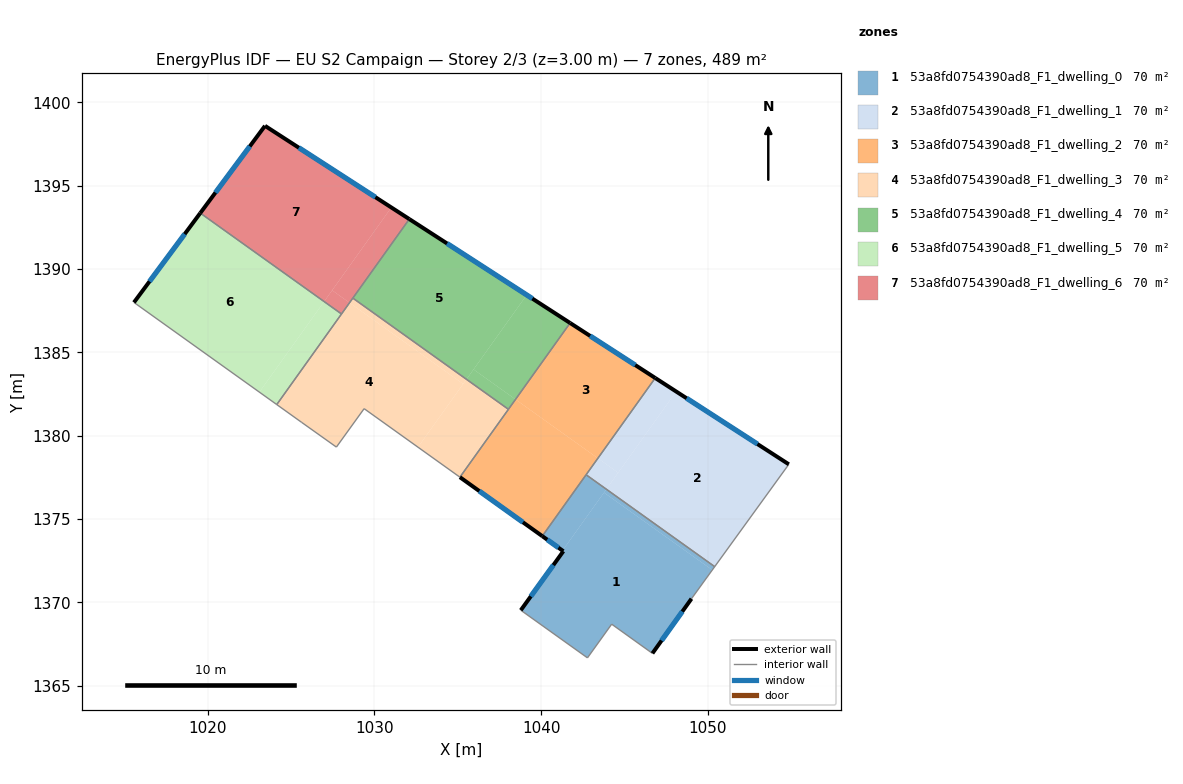
=== STOREY PLAN SPEC (per zone: floor XY polygon, exterior-wall plan segments, windows/doors) ===
zone 1: 53a8fd0754390ad8_F1_dwelling_0  (69.9 m²)
  floor: (1050.26, 1371.95) (1049.01, 1370.23) (1046.67, 1366.95) (1044.22, 1368.70) (1042.77, 1366.68) (1038.78, 1369.54) (1041.33, 1373.08) (1041.28, 1373.11) (1043.76, 1376.59)
  floor: (1043.91, 1376.79) (1041.28, 1373.11) (1040.06, 1373.98) (1042.69, 1377.66)
  floor: (1050.40, 1372.15) (1050.26, 1371.95) (1043.76, 1376.59) (1043.91, 1376.79)
  exterior wall: (1041.33, 1373.08) – (1038.78, 1369.54)  [4.4 m]
    window: (1040.73, 1372.24) – (1039.37, 1370.37)  [3.7 m²]
  exterior wall: (1040.06, 1373.98) – (1041.33, 1373.08)  [1.6 m]
    window: (1040.36, 1373.77) – (1041.03, 1373.29)  [1.3 m²]
  exterior wall: (1046.67, 1366.95) – (1049.01, 1370.23)  [4.0 m]
    window: (1047.22, 1367.72) – (1048.46, 1369.46)  [3.4 m²]
  interior walls: 6
zone 2: 53a8fd0754390ad8_F1_dwelling_1  (69.9 m²)
  floor: (1054.85, 1378.29) (1050.40, 1372.15) (1043.91, 1376.79) (1048.09, 1382.65)
  floor: (1044.61, 1377.78) (1043.91, 1376.79) (1042.69, 1377.66) (1043.40, 1378.65)
  floor: (1048.09, 1382.65) (1044.61, 1377.78) (1043.40, 1378.65) (1046.84, 1383.46)
  exterior wall: (1054.85, 1378.29) – (1046.84, 1383.46)  [9.5 m]
    window: (1052.97, 1379.50) – (1048.72, 1382.25)  [8.0 m²]
  interior walls: 3
zone 3: 53a8fd0754390ad8_F1_dwelling_2  (69.9 m²)
  floor: (1046.84, 1383.46) (1043.40, 1378.65) (1038.46, 1382.18) (1041.73, 1386.76)
  floor: (1043.40, 1378.65) (1040.06, 1373.98) (1035.12, 1377.51) (1038.46, 1382.18)
  exterior wall: (1046.84, 1383.46) – (1041.73, 1386.76)  [6.1 m]
    window: (1045.64, 1384.24) – (1042.93, 1385.99)  [5.1 m²]
  exterior wall: (1035.12, 1377.51) – (1040.06, 1373.98)  [6.1 m]
    window: (1036.28, 1376.69) – (1038.90, 1374.81)  [5.1 m²]
  interior walls: 4
zone 4: 53a8fd0754390ad8_F1_dwelling_3  (69.9 m²)
  floor: (1035.32, 1383.11) (1032.61, 1379.32) (1029.38, 1381.62) (1027.72, 1379.32) (1025.64, 1380.79) (1024.14, 1381.87) (1028.50, 1387.98)
  floor: (1038.03, 1381.59) (1035.12, 1377.51) (1032.61, 1379.32) (1035.32, 1383.11) (1035.52, 1383.39)
  floor: (1035.52, 1383.39) (1035.32, 1383.11) (1028.50, 1387.98) (1028.70, 1388.25)
  interior walls: 8
zone 5: 53a8fd0754390ad8_F1_dwelling_4  (69.9 m²)
  floor: (1039.13, 1388.44) (1035.52, 1383.39) (1028.70, 1388.25) (1032.09, 1392.99)
  floor: (1041.73, 1386.76) (1038.46, 1382.18) (1035.94, 1383.98) (1039.13, 1388.44)
  floor: (1038.46, 1382.18) (1038.03, 1381.59) (1035.52, 1383.39) (1035.94, 1383.98)
  exterior wall: (1041.73, 1386.76) – (1032.09, 1393.00)  [11.5 m]
    window: (1039.47, 1388.23) – (1034.35, 1391.53)  [9.7 m²]
  interior walls: 3
zone 6: 53a8fd0754390ad8_F1_dwelling_5  (69.9 m²)
  floor: (1026.98, 1388.05) (1026.97, 1388.03) (1019.54, 1393.34) (1019.55, 1393.36)
  floor: (1028.02, 1387.30) (1024.14, 1381.87) (1023.10, 1382.62) (1026.98, 1388.05)
  floor: (1026.98, 1388.05) (1023.10, 1382.62) (1015.57, 1388.00) (1019.54, 1393.34) (1026.97, 1388.03)
  exterior wall: (1019.55, 1393.36) – (1015.57, 1388.00)  [6.7 m]
    window: (1018.62, 1392.10) – (1016.51, 1389.25)  [5.6 m²]
  interior walls: 3
zone 7: 53a8fd0754390ad8_F1_dwelling_6  (69.9 m²)
  floor: (1031.01, 1393.69) (1026.98, 1388.05) (1019.55, 1393.36) (1023.43, 1398.59)
  floor: (1028.50, 1387.98) (1028.02, 1387.30) (1026.98, 1388.05) (1027.46, 1388.72)
  floor: (1032.09, 1392.99) (1028.50, 1387.98) (1027.46, 1388.72) (1031.01, 1393.69)
  exterior wall: (1023.43, 1398.59) – (1019.55, 1393.36)  [6.5 m]
    window: (1022.52, 1397.36) – (1020.46, 1394.58)  [5.5 m²]
  exterior wall: (1032.09, 1393.00) – (1023.43, 1398.59)  [10.3 m]
    window: (1030.06, 1394.31) – (1025.47, 1397.27)  [8.7 m²]
  interior walls: 3

=== DERIVED (storey summary) ===
Building: EU S2 Campaign
Storey: 2 of 3  (floor level z = 3.00 m)
Storey gross floor area: 489.3 m²
Zones on this storey: 7
  - 53a8fd0754390ad8_F1_dwelling_0: floor 69.9 m²; exterior wall 9.9 m (29.8 m²); 3 window(s) 8.4 m²; WWR 28.1%
  - 53a8fd0754390ad8_F1_dwelling_1: floor 69.9 m²; exterior wall 9.5 m (28.6 m²); 1 window(s) 8.0 m²; WWR 28.1%
  - 53a8fd0754390ad8_F1_dwelling_2: floor 69.9 m²; exterior wall 12.2 m (36.5 m²); 2 window(s) 10.3 m²; WWR 28.1%
  - 53a8fd0754390ad8_F1_dwelling_3: floor 69.9 m²
  - 53a8fd0754390ad8_F1_dwelling_4: floor 69.9 m²; exterior wall 11.5 m (34.4 m²); 1 window(s) 9.7 m²; WWR 28.1%
  - 53a8fd0754390ad8_F1_dwelling_5: floor 69.9 m²; exterior wall 6.7 m (20.0 m²); 1 window(s) 5.6 m²; WWR 28.1%
  - 53a8fd0754390ad8_F1_dwelling_6: floor 69.9 m²; exterior wall 16.8 m (50.5 m²); 2 window(s) 14.2 m²; WWR 28.1%
Zone adjacency (shared interzone walls):
  - 53a8fd0754390ad8_F1_dwelling_0 ↔ 53a8fd0754390ad8_F1_dwelling_1
  - 53a8fd0754390ad8_F1_dwelling_0 ↔ 53a8fd0754390ad8_F1_dwelling_2
  - 53a8fd0754390ad8_F1_dwelling_1 ↔ 53a8fd0754390ad8_F1_dwelling_2
  - 53a8fd0754390ad8_F1_dwelling_2 ↔ 53a8fd0754390ad8_F1_dwelling_3
  - 53a8fd0754390ad8_F1_dwelling_2 ↔ 53a8fd0754390ad8_F1_dwelling_4
  - 53a8fd0754390ad8_F1_dwelling_3 ↔ 53a8fd0754390ad8_F1_dwelling_4
  - 53a8fd0754390ad8_F1_dwelling_3 ↔ 53a8fd0754390ad8_F1_dwelling_5
  - 53a8fd0754390ad8_F1_dwelling_3 ↔ 53a8fd0754390ad8_F1_dwelling_6
  - 53a8fd0754390ad8_F1_dwelling_4 ↔ 53a8fd0754390ad8_F1_dwelling_6
  - 53a8fd0754390ad8_F1_dwelling_5 ↔ 53a8fd0754390ad8_F1_dwelling_6